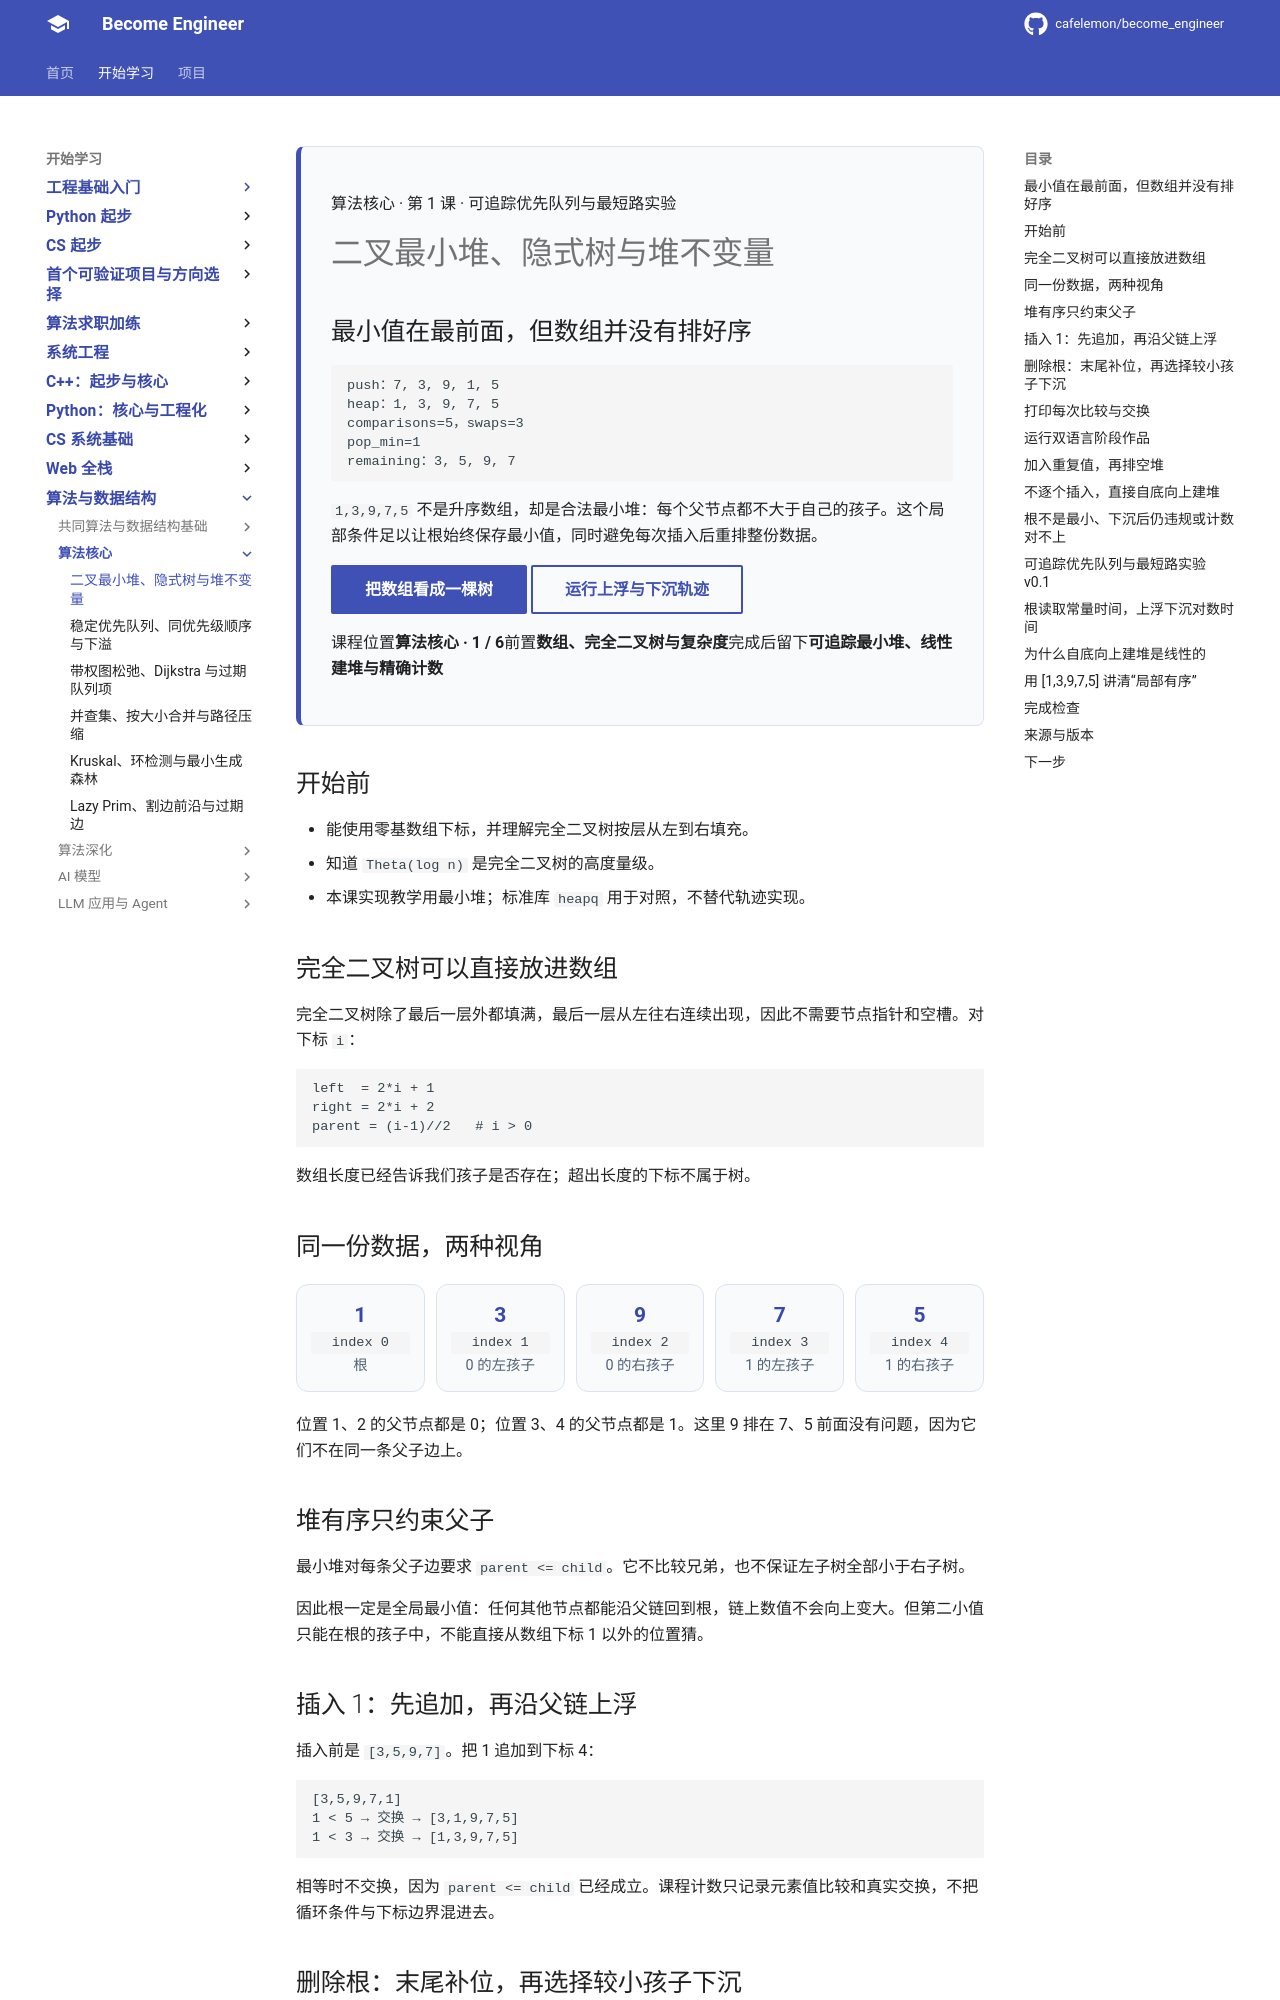

repository: cafelemon/become_engineer · page: learning-paths/cs-core/21-binary-min-heap-implicit-tree-invariant/index.html · generator: mkdocs

<div class="be-tutor-mount" data-tutor-lesson="cs-core-21" aria-hidden="true"></div>

<section id="overview-heap-output" class="be-page-hero be-lesson-hero" data-learning-context="overview-heap-output" data-context-type="overview" markdown="1">

<span class="be-lesson-kicker">算法核心 · 第 1 课 · 可追踪优先队列与最短路实验</span>

# 二叉最小堆、隐式树与堆不变量

## 最小值在最前面，但数组并没有排好序

```text
push：7, 3, 9, 1, 5
heap：1, 3, 9, 7, 5
comparisons=5，swaps=3
pop_min=1
remaining：3, 5, 9, 7
```

`1,3,9,7,5` 不是升序数组，却是合法最小堆：每个父节点都不大于自己的孩子。这个局部条件足以让根始终保存最小值，同时避免每次插入后重排整份数据。

[把数组看成一棵树](#example-index-map){ .md-button .md-button--primary }
[运行上浮与下沉轨迹](#reproduce-heap-trace){ .md-button }

<div class="be-lesson-facts" markdown="1"><span>课程位置<strong>算法核心 · 1 / 6</strong></span><span>前置<strong>数组、完全二叉树与复杂度</strong></span><span>完成后留下<strong>可追踪最小堆、线性建堆与精确计数</strong></span></div>

</section>

## 开始前

- 能使用零基数组下标，并理解完全二叉树按层从左到右填充。
- 知道 `Theta(log n)` 是完全二叉树的高度量级。
- 本课实现教学用最小堆；标准库 `heapq` 用于对照，不替代轨迹实现。

<section id="concept-implicit-tree" data-learning-context="concept-implicit-tree" data-context-type="concept" markdown="1">

## 完全二叉树可以直接放进数组

完全二叉树除了最后一层外都填满，最后一层从左往右连续出现，因此不需要节点指针和空槽。对下标 `i`：

```text
left  = 2*i + 1
right = 2*i + 2
parent = (i-1)//2   # i > 0
```

数组长度已经告诉我们孩子是否存在；超出长度的下标不属于树。

</section>

<section id="example-index-map" data-learning-context="example-index-map" data-context-type="example" markdown="1">

## 同一份数据，两种视角

<div class="be-heap-map" aria-label="最小堆数组下标与隐式树位置">
  <div><strong>1</strong><code>index 0</code><span>根</span></div>
  <div><strong>3</strong><code>index 1</code><span>0 的左孩子</span></div>
  <div><strong>9</strong><code>index 2</code><span>0 的右孩子</span></div>
  <div><strong>7</strong><code>index 3</code><span>1 的左孩子</span></div>
  <div><strong>5</strong><code>index 4</code><span>1 的右孩子</span></div>
</div>

位置 1、2 的父节点都是 0；位置 3、4 的父节点都是 1。这里 9 排在 7、5 前面没有问题，因为它们不在同一条父子边上。

</section>

<section id="concept-heap-invariant" data-learning-context="concept-heap-invariant" data-context-type="concept" markdown="1">

## 堆有序只约束父子

最小堆对每条父子边要求 `parent <= child`。它不比较兄弟，也不保证左子树全部小于右子树。

因此根一定是全局最小值：任何其他节点都能沿父链回到根，链上数值不会向上变大。但第二小值只能在根的孩子中，不能直接从数组下标 1 以外的位置猜。

</section>

<section id="example-sift-up" data-learning-context="example-sift-up" data-context-type="example" markdown="1">

## 插入 1：先追加，再沿父链上浮

插入前是 `[3,5,9,7]`。把 1 追加到下标 4：

```text
[3,5,9,7,1]
1 < 5 → 交换 → [3,1,9,7,5]
1 < 3 → 交换 → [1,3,9,7,5]
```

相等时不交换，因为 `parent <= child` 已经成立。课程计数只记录元素值比较和真实交换，不把循环条件与下标边界混进去。

</section>

<section id="concept-sift-down" data-learning-context="concept-sift-down" data-context-type="concept" markdown="1">
